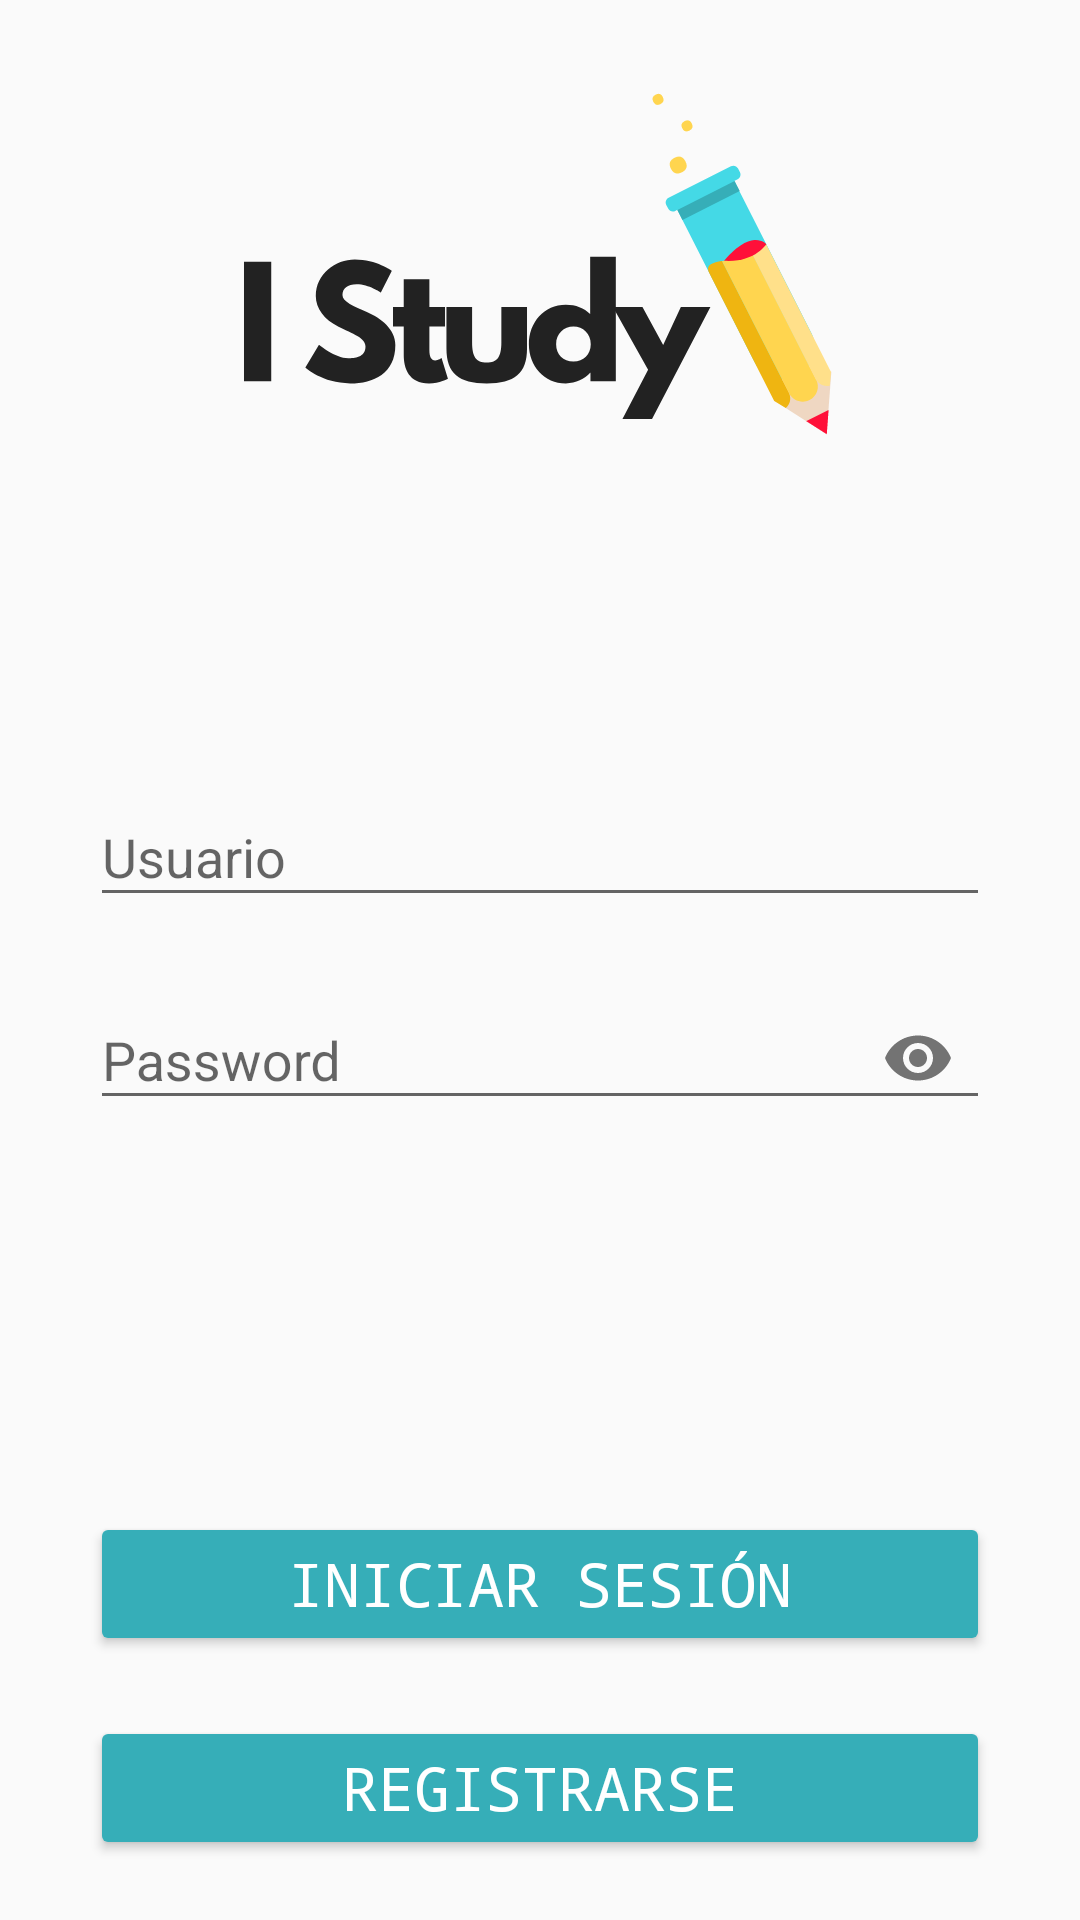

The Android layout XML behind this screen, and the referenced resources:
<!-- AndroidManifest.xml: application theme AppTheme -->
<!-- res/layout/activity_login.xml -->
<?xml version="1.0" encoding="utf-8"?>
<RelativeLayout xmlns:android="http://schemas.android.com/apk/res/android"
    xmlns:app="http://schemas.android.com/apk/res-auto"
    xmlns:tools="http://schemas.android.com/tools"
    android:layout_width="match_parent"
    android:layout_height="match_parent"
    android:gravity="center_horizontal"
    android:orientation="vertical"
    android:paddingLeft="30dp"
    android:paddingRight="30dp"
    tools:context=".LoginActivity"
    android:id="@+id/login_layout">

    <ImageView
        android:id="@+id/logo"
        android:layout_width="wrap_content"
        android:layout_height="wrap_content"
        android:layout_alignParentTop="true"
        android:layout_centerHorizontal="true"
        android:adjustViewBounds="true"
        android:contentDescription="@string/app_name"
        android:src="@drawable/logo" />

    <LinearLayout
        android:id="@+id/error_message_container"
        android:layout_width="match_parent"
        android:layout_height="match_parent"
        android:layout_above="@+id/login_wrapper"
        android:layout_below="@+id/logo"
        android:gravity="center"
        android:orientation="vertical">

        <android.support.design.widget.TextInputLayout
            android:id="@+id/usuarioLayout"
            android:layout_width="match_parent"
            android:layout_height="wrap_content">

            <android.support.design.widget.TextInputEditText
                android:id="@+id/usuario"
                android:layout_width="match_parent"
                android:layout_height="wrap_content"
                android:hint="@string/hint_user"
                android:inputType="text" />
        </android.support.design.widget.TextInputLayout>

        <android.support.design.widget.TextInputLayout
            android:id="@+id/passwordLayout"
            android:layout_width="match_parent"
            android:layout_height="wrap_content"
            android:layout_marginTop="12dp"
            app:passwordToggleEnabled="true">

            <android.support.design.widget.TextInputEditText
                android:id="@+id/password"
                android:layout_width="match_parent"
                android:layout_height="wrap_content"
                android:hint="@string/hint_password"
                android:inputType="textPassword" />
        </android.support.design.widget.TextInputLayout>

        <TextView
            android:id="@+id/error_message"
            android:layout_width="match_parent"
            android:layout_height="wrap_content"
            android:layout_marginTop="20dp"
            android:visibility="invisible"
            android:textColor="#e42525"
            android:textAlignment="center"
            />

    </LinearLayout>

    <RelativeLayout
        android:id="@+id/login_wrapper"
        android:layout_width="match_parent"
        android:layout_height="wrap_content"
        android:layout_marginBottom="10dp"
        android:layout_marginTop="10dp"
        android:layout_above="@+id/register_wrapper">

        <Button
            android:id="@+id/login"
            style="@style/Widget.AppCompat.Button.Colored"
            android:layout_width="match_parent"
            android:layout_height="wrap_content"
            android:fontFamily="monospace"
            android:text="@string/login_button"
            android:textAlignment="center"
            android:textSize="20sp" />

        <ProgressBar
            android:id="@+id/loading_login"
            android:theme="@style/Progressbar.White"
            android:layout_width="wrap_content"
            android:layout_height="30dp"
            android:indeterminate="true"
            android:translationZ="2dp"
            android:visibility="invisible"
            android:layout_centerVertical="true"
            android:layout_alignEnd="@id/login"
            />

    </RelativeLayout>

    <RelativeLayout
        android:id="@+id/register_wrapper"
        android:layout_width="match_parent"
        android:layout_height="wrap_content"
        android:layout_marginBottom="20dp"
        android:layout_marginTop="10dp"
        android:layout_alignParentBottom="true">

        <Button
            android:id="@+id/register"
            style="@style/Widget.AppCompat.Button.Colored"
            android:layout_width="match_parent"
            android:layout_height="wrap_content"
            android:fontFamily="monospace"
            android:text="@string/register_button"
            android:textAlignment="center"
            android:textSize="20sp"
            android:elevation="2dp"/>

        <ProgressBar
            android:id="@+id/loading_register"
            android:theme="@style/Progressbar.White"
            android:layout_width="wrap_content"
            android:layout_height="30dp"
            android:indeterminate="true"
            android:translationZ="2dp"
            android:visibility="invisible"
            android:layout_centerVertical="true"
            android:layout_alignEnd="@id/register"
            />

    </RelativeLayout>

</RelativeLayout>
<!-- resources referenced by this layout -->
<resources>
  <!-- drawable logo: vector/xml drawable (drawable, 4931 chars, omitted) -->
  <string name="app_name">I Study</string>
  <string name="hint_password">Password</string>
  <string name="hint_user">Usuario</string>
  <string name="login_button">Iniciar Sesión</string>
  <string name="register_button">Registrarse</string>
  <style name="Progressbar.White" parent="AppTheme">
          <item name="colorControlActivated">#ffffff</item>
      </style>
  <style name="AppTheme" parent="Theme.AppCompat.Light.NoActionBar">
          
          <item name="colorPrimary">@android:color/holo_blue_light</item>
          <item name="colorPrimaryDark">@android:color/holo_blue_dark</item>
          <item name="colorAccent">@color/colorAccent</item>
      </style>
  <color name="colorAccent">#36aeb8</color>
</resources>
